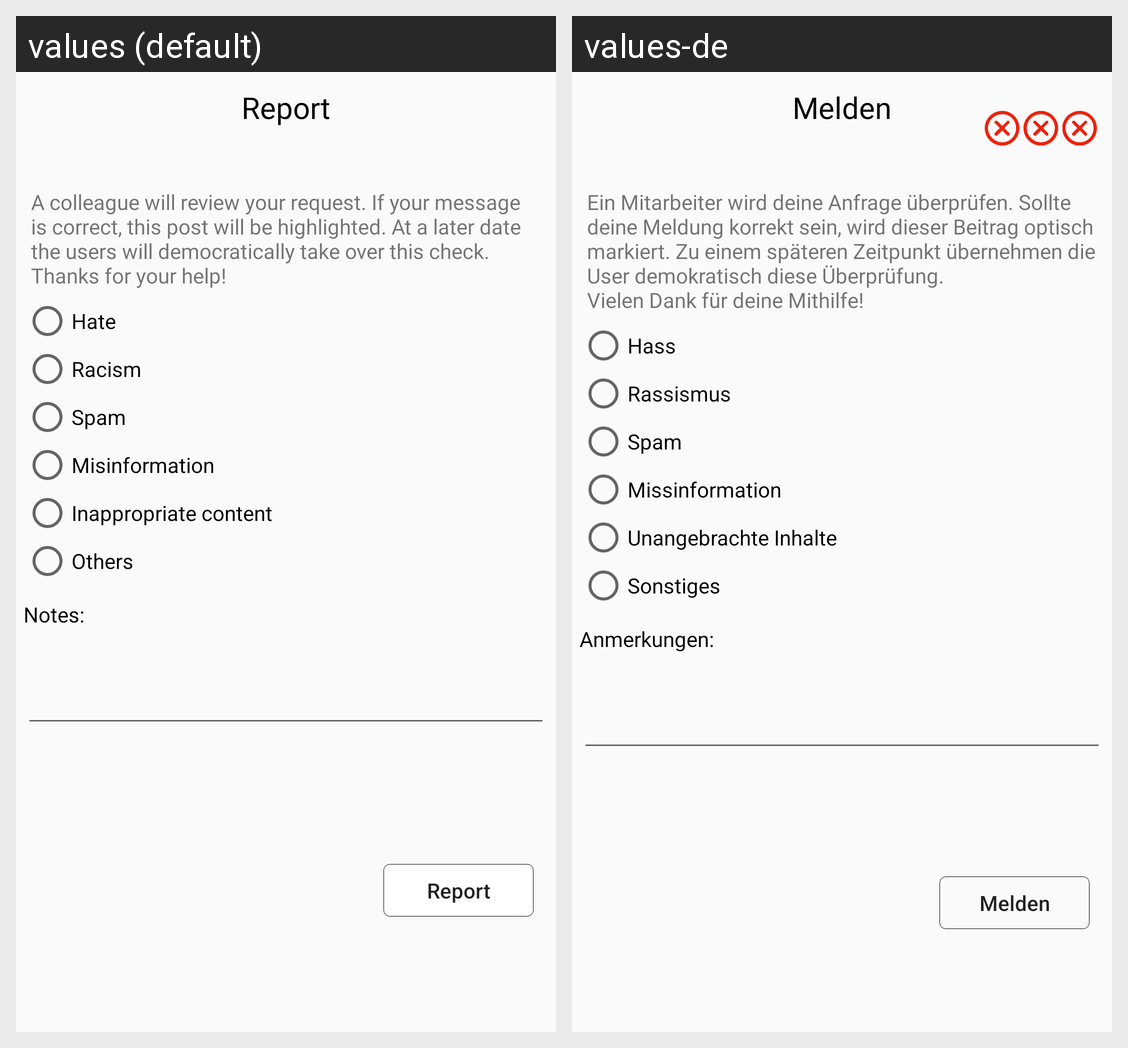

Translations of the strings shown on this Android screen, per locale in the grid:
Android screen res/layout/report_dialog_fragment.xml rendered under 2 locales, left to right: values (default), values-de. Device: Nexus 5 (rendered at 1080×1920; each locale shown at half size, 540×960, under a caption strip naming it); theme AppTheme.
Strings drawn on this screen, with the default value and each locale's value (text and hints the layout hard-codes, and strings that could not be matched under every locale, appear in the picture but are not listed):

report_dialog_fragment_exp
  values: A colleague will review your request. If your message is correct, this post will be highlighted. At a later date the users will democratically take over this check. 
      Thanks for your help!
  values-de: Ein Mitarbeiter wird deine Anfrage überprüfen. Sollte deine Meldung korrekt sein, wird dieser Beitrag optisch markiert. Zu einem späteren Zeitpunkt übernehmen die User demokratisch diese Überprüfung. 
      Vielen Dank für deine Mithilfe!

report_dialog_fragment_hate
  values: Hate
  values-de: Hass

report_dialog_fragment_racism
  values: Racism
  values-de: Rassismus

report_dialog_fragment_spam
  values: Spam
  values-de: Spam

report_dialog_fragment_fake
  values: Misinformation
  values-de: Missinformation

report_dialog_fragment_unapp
  values: Inappropriate content
  values-de: Unangebrachte Inhalte

report_dialog_fragment_else
  values: Others
  values-de: Sonstiges

report_dialog_fragment_report
  values: Report
  values-de: Melden

report_dialog_fragment_note
  values: Notes:
  values-de: Anmerkungen:
